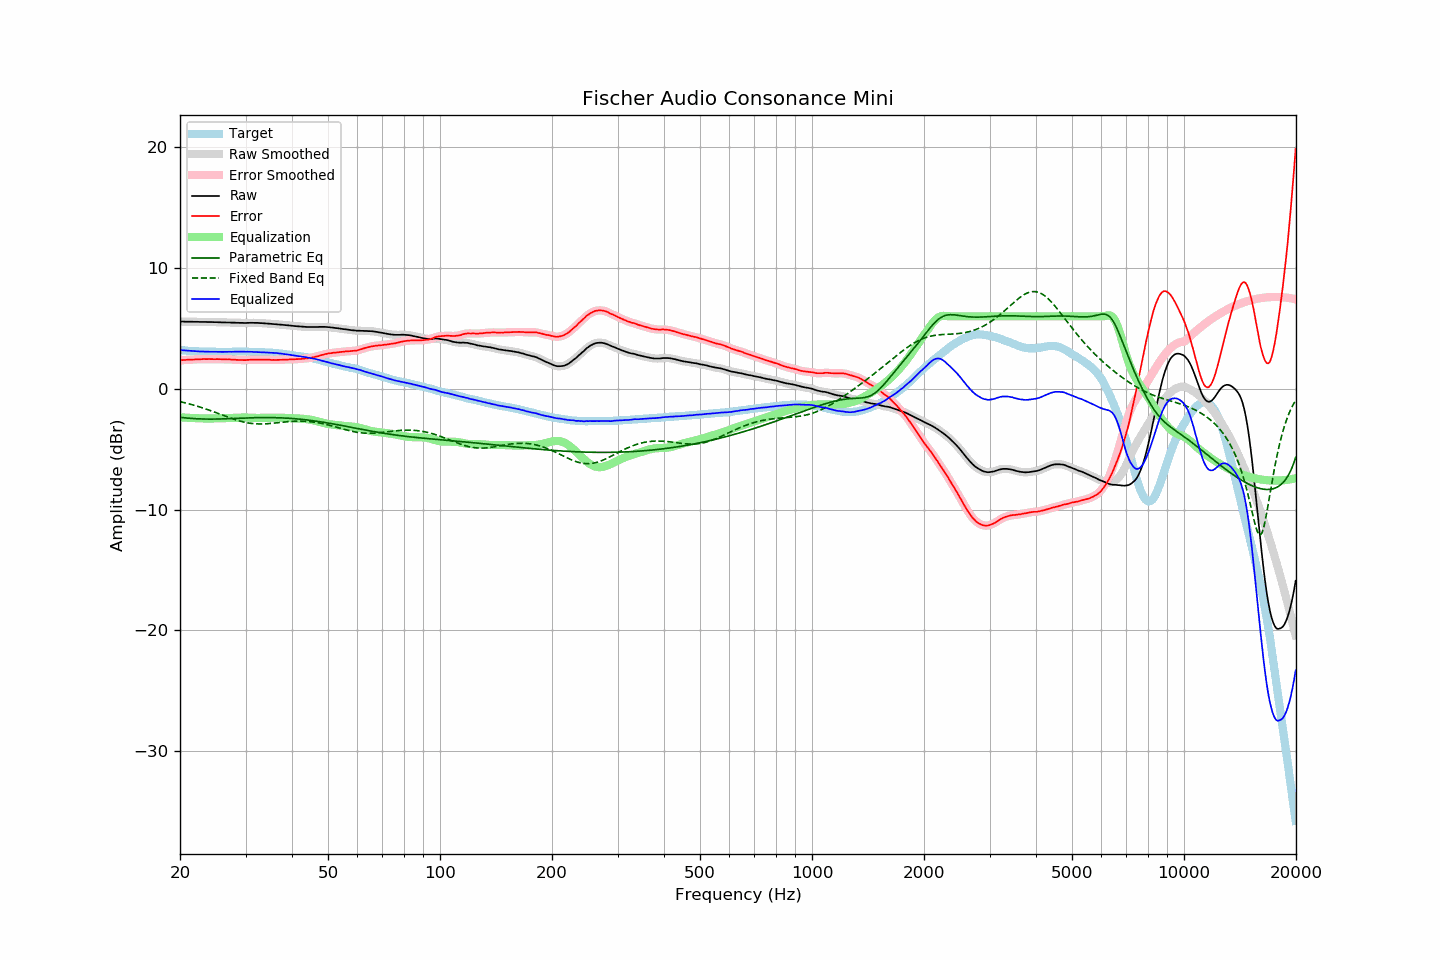

The file beside this chart, header and first rows:
frequency, raw, error, smoothed, error_smoothed, equalization, parametric_eq, fixed_band_eq, equalized_raw, equalized_smoothed, target
20.00, 5.57, 2.36, 5.57, 2.36, -2.36, -2.36, -1.07, 3.21, 3.21, 3.21
20.20, 5.57, 2.37, 5.56, 2.37, -2.37, -2.38, -1.10, 3.20, 3.20, 3.20
20.40, 5.57, 2.38, 5.56, 2.38, -2.38, -2.39, -1.13, 3.19, 3.18, 3.19
20.61, 5.56, 2.38, 5.56, 2.39, -2.39, -2.41, -1.16, 3.17, 3.17, 3.18
20.81, 5.56, 2.40, 5.56, 2.40, -2.40, -2.42, -1.19, 3.16, 3.16, 3.16
21.02, 5.56, 2.41, 5.56, 2.41, -2.40, -2.43, -1.23, 3.15, 3.15, 3.15
21.23, 5.56, 2.42, 5.56, 2.42, -2.41, -2.44, -1.26, 3.14, 3.14, 3.14
21.44, 5.56, 2.41, 5.55, 2.42, -2.42, -2.45, -1.30, 3.14, 3.13, 3.14
21.66, 5.55, 2.42, 5.55, 2.42, -2.42, -2.46, -1.33, 3.12, 3.12, 3.12
21.87, 5.55, 2.42, 5.55, 2.43, -2.43, -2.47, -1.37, 3.12, 3.12, 3.12
22.09, 5.55, 2.44, 5.54, 2.44, -2.44, -2.48, -1.41, 3.11, 3.11, 3.10
22.31, 5.55, 2.44, 5.54, 2.44, -2.44, -2.49, -1.45, 3.11, 3.10, 3.10
22.54, 5.54, 2.44, 5.54, 2.44, -2.44, -2.49, -1.49, 3.09, 3.09, 3.09
22.76, 5.54, 2.44, 5.54, 2.45, -2.45, -2.50, -1.54, 3.09, 3.09, 3.09
22.99, 5.54, 2.45, 5.54, 2.45, -2.45, -2.50, -1.58, 3.08, 3.08, 3.08
23.22, 5.54, 2.46, 5.54, 2.46, -2.46, -2.51, -1.62, 3.08, 3.08, 3.07
23.45, 5.54, 2.46, 5.53, 2.46, -2.46, -2.51, -1.67, 3.08, 3.07, 3.08
23.69, 5.53, 2.46, 5.53, 2.46, -2.46, -2.51, -1.71, 3.07, 3.07, 3.07
23.92, 5.53, 2.47, 5.53, 2.46, -2.46, -2.51, -1.76, 3.07, 3.07, 3.06
24.16, 5.53, 2.46, 5.52, 2.46, -2.46, -2.51, -1.81, 3.07, 3.07, 3.07
24.40, 5.53, 2.46, 5.52, 2.46, -2.46, -2.51, -1.86, 3.07, 3.06, 3.07
24.65, 5.52, 2.45, 5.52, 2.45, -2.46, -2.51, -1.91, 3.06, 3.06, 3.07
24.89, 5.52, 2.45, 5.52, 2.45, -2.45, -2.51, -1.96, 3.06, 3.06, 3.07
25.14, 5.52, 2.46, 5.51, 2.45, -2.45, -2.51, -2.01, 3.06, 3.06, 3.06
25.39, 5.51, 2.45, 5.51, 2.45, -2.45, -2.50, -2.06, 3.06, 3.06, 3.06
25.65, 5.51, 2.45, 5.50, 2.45, -2.45, -2.50, -2.11, 3.06, 3.06, 3.05
25.91, 5.50, 2.44, 5.50, 2.44, -2.44, -2.50, -2.16, 3.05, 3.06, 3.05
26.16, 5.50, 2.43, 5.50, 2.44, -2.44, -2.49, -2.21, 3.06, 3.06, 3.06
26.43, 5.50, 2.43, 5.49, 2.43, -2.44, -2.49, -2.26, 3.06, 3.06, 3.06
26.69, 5.49, 2.43, 5.49, 2.43, -2.43, -2.48, -2.31, 3.05, 3.06, 3.06
26.96, 5.49, 2.43, 5.49, 2.43, -2.43, -2.48, -2.36, 3.06, 3.06, 3.06
27.23, 5.49, 2.43, 5.48, 2.42, -2.42, -2.47, -2.41, 3.06, 3.06, 3.06
27.50, 5.48, 2.42, 5.48, 2.42, -2.42, -2.47, -2.45, 3.06, 3.06, 3.06
27.77, 5.48, 2.41, 5.48, 2.41, -2.41, -2.46, -2.50, 3.07, 3.07, 3.07
28.05, 5.48, 2.41, 5.47, 2.41, -2.40, -2.46, -2.54, 3.07, 3.07, 3.06
28.33, 5.47, 2.39, 5.47, 2.40, -2.40, -2.45, -2.59, 3.07, 3.07, 3.07
28.62, 5.47, 2.39, 5.46, 2.39, -2.39, -2.45, -2.63, 3.08, 3.07, 3.07
28.90, 5.46, 2.38, 5.46, 2.38, -2.38, -2.44, -2.67, 3.07, 3.08, 3.08
29.19, 5.46, 2.38, 5.46, 2.38, -2.38, -2.44, -2.70, 3.08, 3.08, 3.08
29.48, 5.46, 2.38, 5.45, 2.37, -2.38, -2.43, -2.74, 3.08, 3.07, 3.08
29.78, 5.45, 2.37, 5.45, 2.37, -2.38, -2.42, -2.77, 3.07, 3.07, 3.08
30.08, 5.45, 2.37, 5.45, 2.38, -2.38, -2.42, -2.80, 3.06, 3.07, 3.07
30.38, 5.46, 2.39, 5.45, 2.39, -2.39, -2.41, -2.82, 3.07, 3.07, 3.06
30.68, 5.46, 2.39, 5.46, 2.40, -2.39, -2.41, -2.84, 3.06, 3.07, 3.06
30.99, 5.47, 2.41, 5.46, 2.40, -2.40, -2.41, -2.86, 3.07, 3.06, 3.06
31.30, 5.47, 2.41, 5.46, 2.41, -2.40, -2.40, -2.88, 3.06, 3.06, 3.06
31.61, 5.46, 2.40, 5.46, 2.41, -2.41, -2.40, -2.89, 3.05, 3.05, 3.06
31.93, 5.46, 2.42, 5.46, 2.41, -2.41, -2.39, -2.90, 3.04, 3.04, 3.03
32.24, 5.46, 2.41, 5.45, 2.42, -2.41, -2.39, -2.91, 3.04, 3.04, 3.04
32.57, 5.45, 2.42, 5.45, 2.42, -2.41, -2.39, -2.91, 3.03, 3.03, 3.03
32.89, 5.44, 2.41, 5.44, 2.41, -2.41, -2.39, -2.91, 3.02, 3.03, 3.03
33.22, 5.44, 2.41, 5.43, 2.41, -2.41, -2.39, -2.91, 3.02, 3.02, 3.02
33.55, 5.43, 2.40, 5.43, 2.41, -2.41, -2.38, -2.91, 3.02, 3.02, 3.02
33.89, 5.42, 2.41, 5.42, 2.41, -2.41, -2.38, -2.90, 3.01, 3.01, 3.01
34.23, 5.41, 2.41, 5.41, 2.41, -2.40, -2.38, -2.90, 3.00, 3.00, 3.00
34.57, 5.40, 2.40, 5.40, 2.40, -2.40, -2.38, -2.89, 3.00, 3.00, 2.99
34.92, 5.39, 2.40, 5.39, 2.40, -2.40, -2.39, -2.88, 2.99, 2.99, 2.98
35.27, 5.38, 2.38, 5.38, 2.39, -2.39, -2.39, -2.86, 2.98, 2.98, 3.00
35.62, 5.37, 2.39, 5.37, 2.39, -2.39, -2.39, -2.85, 2.98, 2.98, 2.98
35.97, 5.36, 2.38, 5.36, 2.38, -2.39, -2.39, -2.84, 2.97, 2.97, 2.97
... 635 more rows
